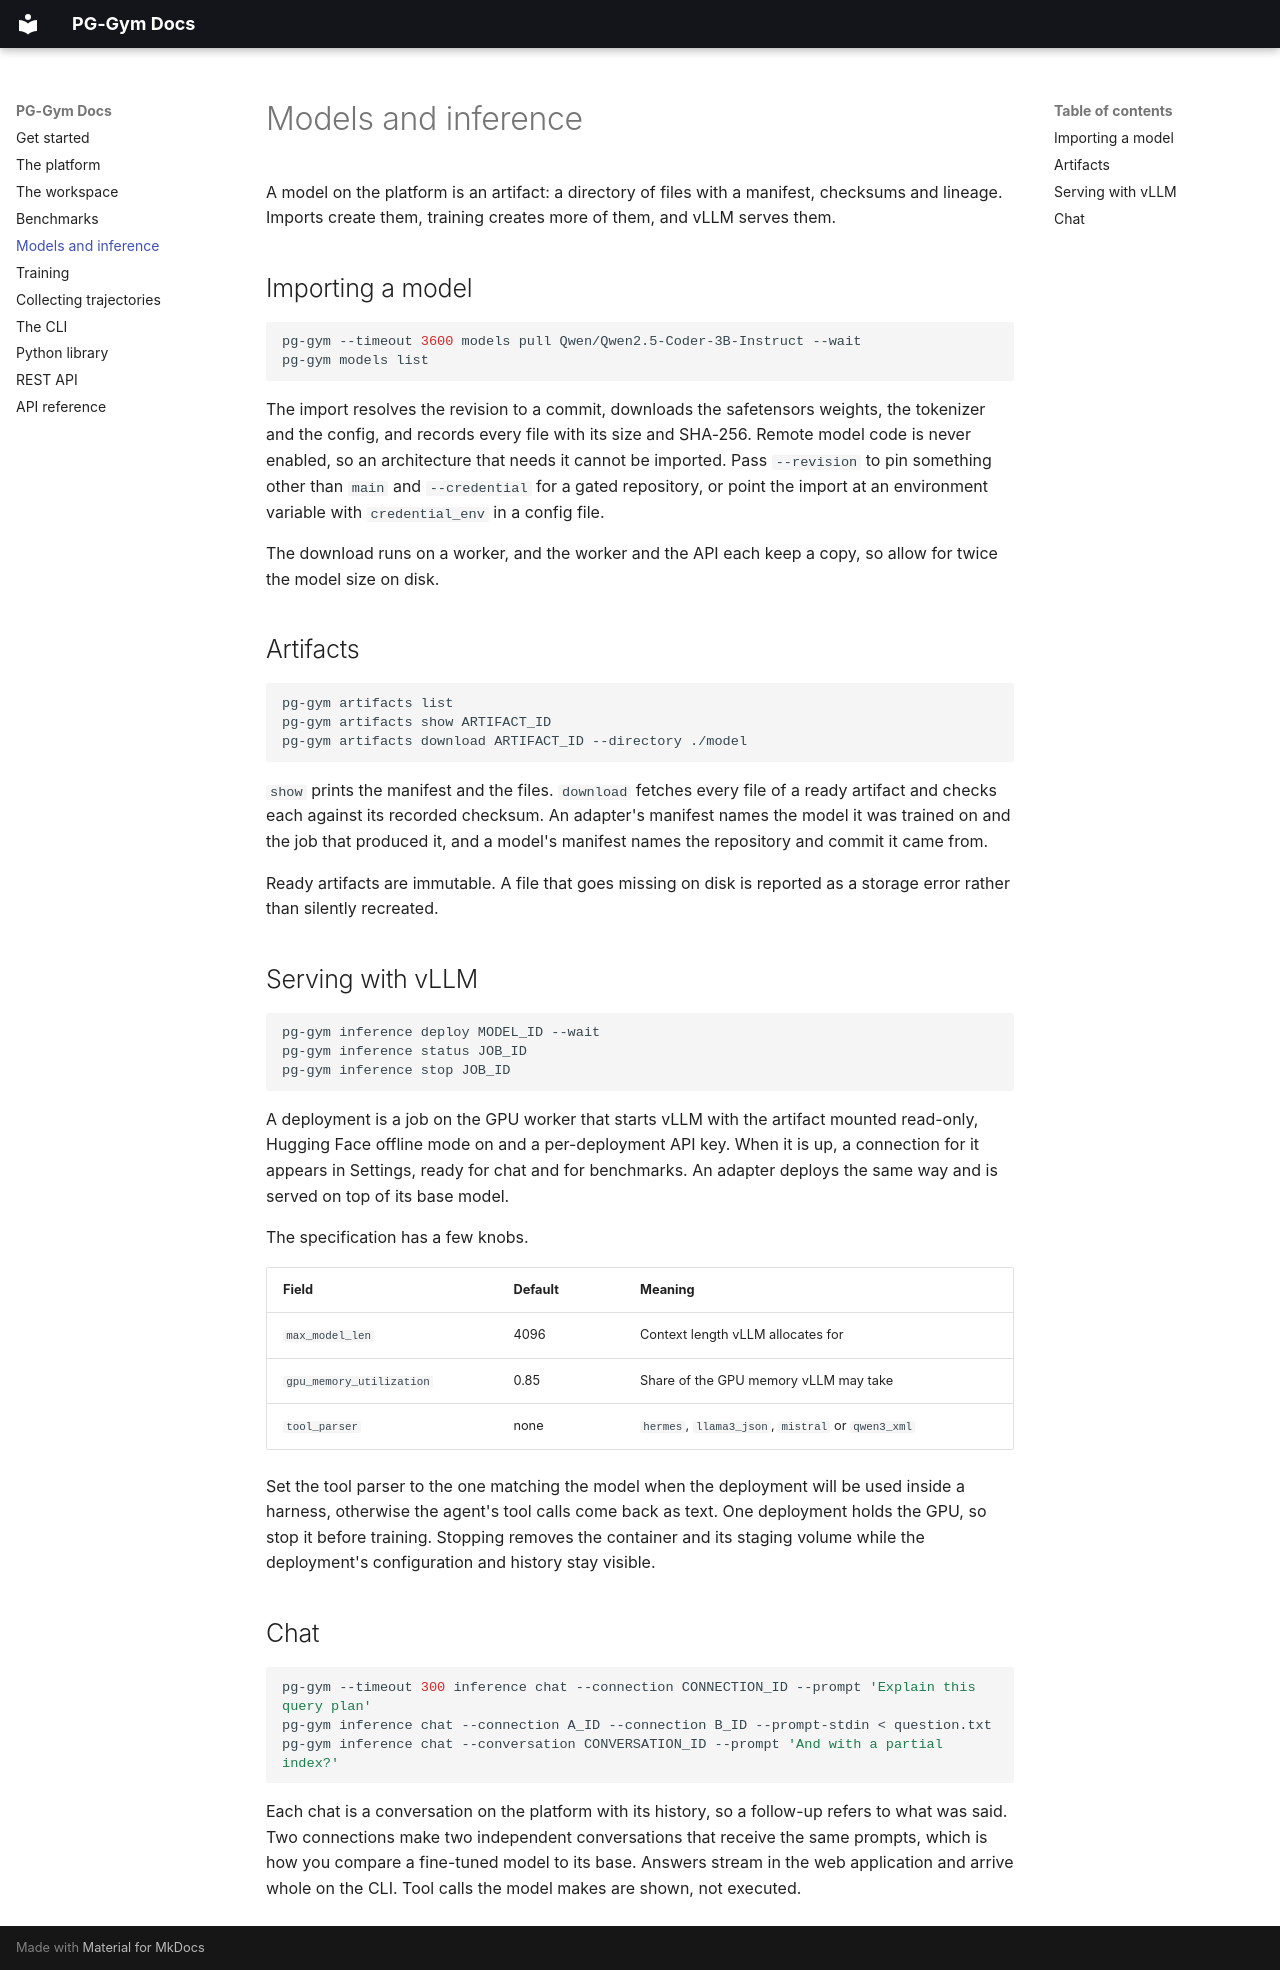

repository: dmitryglhf/pg-gym · page: inference/index.html · generator: mkdocs

# Models and inference

A model on the platform is an artifact: a directory of files with a manifest, checksums and lineage. Imports create them, training creates more of them, and vLLM serves them.

## Importing a model

```sh
pg-gym --timeout 3600 models pull Qwen/Qwen2.5-Coder-3B-Instruct --wait
pg-gym models list
```

The import resolves the revision to a commit, downloads the safetensors weights, the tokenizer and the config, and records every file with its size and SHA-256. Remote model code is never enabled, so an architecture that needs it cannot be imported. Pass `--revision` to pin something other than `main` and `--credential` for a gated repository, or point the import at an environment variable with `credential_env` in a config file.

The download runs on a worker, and the worker and the API each keep a copy, so allow for twice the model size on disk.

## Artifacts

```sh
pg-gym artifacts list
pg-gym artifacts show ARTIFACT_ID
pg-gym artifacts download ARTIFACT_ID --directory ./model
```

`show` prints the manifest and the files. `download` fetches every file of a ready artifact and checks each against its recorded checksum. An adapter's manifest names the model it was trained on and the job that produced it, and a model's manifest names the repository and commit it came from.

Ready artifacts are immutable. A file that goes missing on disk is reported as a storage error rather than silently recreated.

## Serving with vLLM

```sh
pg-gym inference deploy MODEL_ID --wait
pg-gym inference status JOB_ID
pg-gym inference stop JOB_ID
```

A deployment is a job on the GPU worker that starts vLLM with the artifact mounted read-only, Hugging Face offline mode on and a per-deployment API key. When it is up, a connection for it appears in Settings, ready for chat and for benchmarks. An adapter deploys the same way and is served on top of its base model.

The specification has a few knobs.

| Field | Default | Meaning |
| --- | --- | --- |
| `max_model_len` | 4096 | Context length vLLM allocates for |
| `gpu_memory_utilization` | 0.85 | Share of the GPU memory vLLM may take |
| `tool_parser` | none | `hermes`, `llama3_json`, `mistral` or `qwen3_xml` |

Set the tool parser to the one matching the model when the deployment will be used inside a harness, otherwise the agent's tool calls come back as text. One deployment holds the GPU, so stop it before training. Stopping removes the container and its staging volume while the deployment's configuration and history stay visible.

## Chat

```sh
pg-gym --timeout 300 inference chat --connection CONNECTION_ID --prompt 'Explain this query plan'
pg-gym inference chat --connection A_ID --connection B_ID --prompt-stdin < question.txt
pg-gym inference chat --conversation CONVERSATION_ID --prompt 'And with a partial index?'
```

Each chat is a conversation on the platform with its history, so a follow-up refers to what was said. Two connections make two independent conversations that receive the same prompts, which is how you compare a fine-tuned model to its base. Answers stream in the web application and arrive whole on the CLI. Tool calls the model makes are shown, not executed.
